Run: headless pygame with SDL's dummy video driver; simulated clock (each Clock.tick advances the game by its frame time, no real sleeping); random seed 0; keys injected as events and as key.get_pressed() state; mouse plan: one left click at the window centre at the start of phase 2, then a move to the lower-right quarter at the start of phase 3.
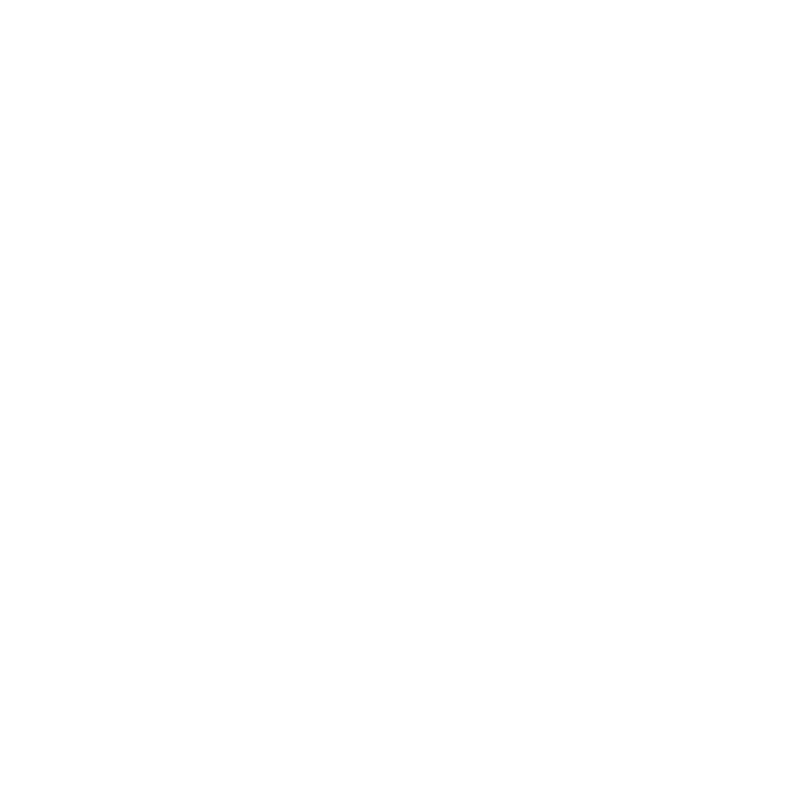
Frame 1 of 4 · flips 1–60 · no input
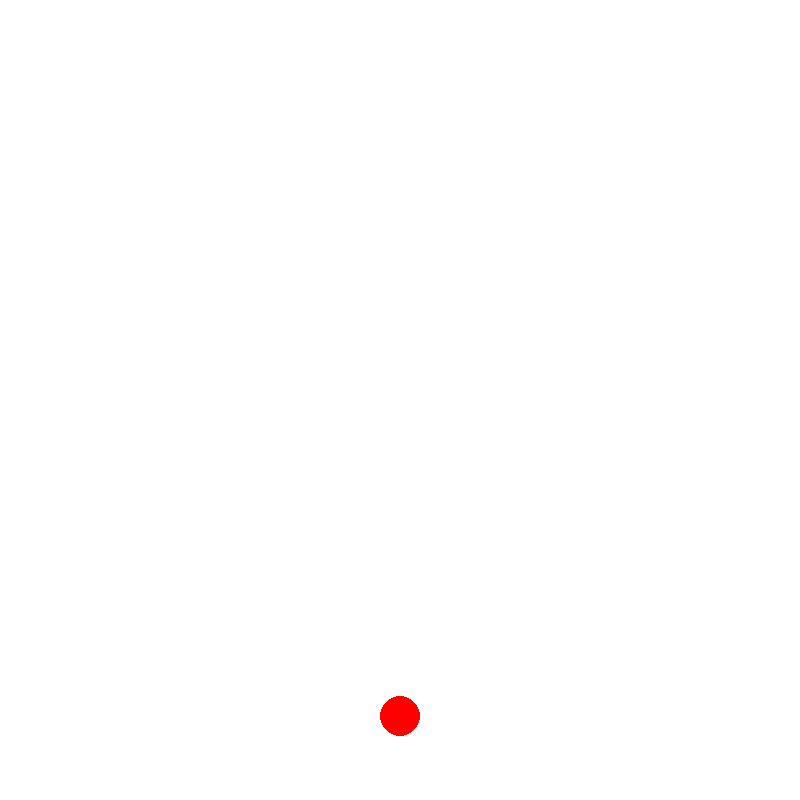
Frame 2 of 4 · flips 61–180 · clicked the window centre · tapped SPACE, RETURN · held RIGHT (→), D
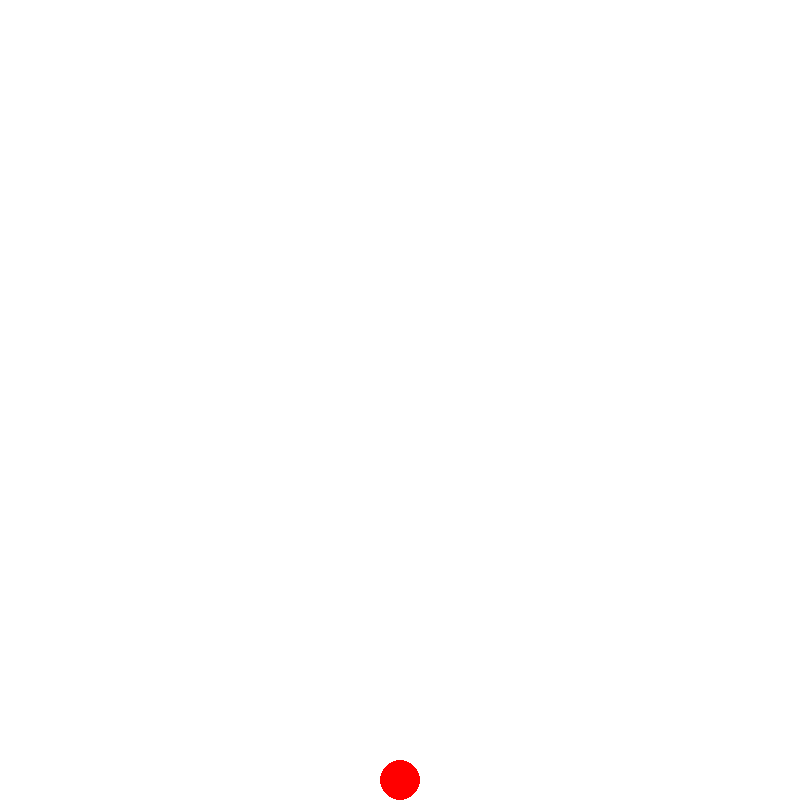
Frame 3 of 4 · flips 181–300 · moved the mouse to the lower-right quarter · held DOWN (↓), S
Frame 4 of 4 · flips 301–420 · held LEFT (←), A, UP (↑), W · screen unchanged from frame 3, image omitted

The pygame program that drew these frames:

import pygame
from sys import exit
from math import sqrt

class PhysicsEngine:
    def __init__(self, width=800, height=800, gravity=0.5, ball_radius=20, ball_color=(255, 0, 0)):
        pygame.init()
        self.width = width
        self.height = height
        self.gravity = gravity
        self.ball_radius = ball_radius
        self.ball_color = ball_color
        self.screen = pygame.display.set_mode((width, height))
        pygame.display.set_caption('Physics Engine with Collisions')
        self.clock = pygame.time.Clock()
        self.balls = []
        self.click_pos = None
        self.release_pos = None

    def add_ball(self, position, velocity=(0, 0)):
        ball = {
            'pos': list(position),
            'velocity': list(velocity)
        }
        self.balls.append(ball)

    def handle_ball_collisions(self):
        for i in range(len(self.balls)):
            for j in range(i + 1, len(self.balls)):
                ball1 = self.balls[i]
                ball2 = self.balls[j]
                dx = ball1['pos'][0] - ball2['pos'][0]
                dy = ball1['pos'][1] - ball2['pos'][1]
                distance = sqrt(dx**2 + dy**2)
                
                if distance < 2 * self.ball_radius:  # Ball collision detected
                    # Calculate normal and tangent vectors
                    nx = dx / distance
                    ny = dy / distance
                    tx = -ny
                    ty = nx
                    
                    # Dot product of velocity and normal
                    dpTan1 = ball1['velocity'][0] * tx + ball1['velocity'][1] * ty
                    dpTan2 = ball2['velocity'][0] * tx + ball2['velocity'][1] * ty
                    
                    # Dot product of velocity and normal
                    dpNorm1 = ball1['velocity'][0] * nx + ball1['velocity'][1] * ny
                    dpNorm2 = ball2['velocity'][0] * nx + ball2['velocity'][1] * ny
                    
                    # Conservation of momentum in 1D
                    m1 = m2 = 1  # Assuming equal mass for simplicity
                    # Tangential velocities remain unchanged
                    vTan1 = dpTan1
                    vTan2 = dpTan2
                    # Normal velocities are exchanged
                    vNorm1 = (dpNorm1 * (m1 - m2) + 2 * m2 * dpNorm2) / (m1 + m2)
                    vNorm2 = (dpNorm2 * (m2 - m1) + 2 * m1 * dpNorm1) / (m1 + m2)
                    
                    # Update velocities to new values
                    ball1['velocity'][0] = tx * vTan1 + nx * vNorm1
                    ball1['velocity'][1] = ty * vTan1 + ny * vNorm1
                    ball2['velocity'][0] = tx * vTan2 + nx * vNorm2
                    ball2['velocity'][1] = ty * vTan2 + ny * vNorm2
                    
                    # Resolve the overlap (simple approach)
                    overlap = 2 * self.ball_radius - distance
                    ball1['pos'][0] += nx * overlap / 2
                    ball1['pos'][1] += ny * overlap / 2
                    ball2['pos'][0] -= nx * overlap / 2
                    ball2['pos'][1] -= ny * overlap / 2

    def update(self):
        # Update ball positions and velocities
        for ball in self.balls:
            # Apply gravity
            ball['velocity'][1] += self.gravity
            ball['pos'][1] += ball['velocity'][1]
            ball['pos'][0] += ball['velocity'][0]
            
            # Check for ground collision
            if ball['pos'][1] + self.ball_radius > self.height:
                ball['pos'][1] = self.height - self.ball_radius
                ball['velocity'][1] = -ball['velocity'][1] * 0.7  # Bounce with damping factor
            
            # Check for left and right wall collisions
            if ball['pos'][0] - self.ball_radius < 0:
                ball['pos'][0] = self.ball_radius
                ball['velocity'][0] = -ball['velocity'][0] * 0.7
            elif ball['pos'][0] + self.ball_radius > self.width:
                ball['pos'][0] = self.width - self.ball_radius
                ball['velocity'][0] = -ball['velocity'][0] * 0.7

        # Handle ball collisions
        self.handle_ball_collisions()

    def draw(self):
        # Clear screen
        self.screen.fill((255, 255, 255))
        
        # Draw all balls
        for ball in self.balls:
            pygame.draw.circle(self.screen, self.ball_color, (int(ball['pos'][0]), int(ball['pos'][1])), self.ball_radius)
        
        pygame.display.update()

    def run(self):
        while True:
            for event in pygame.event.get():
                if event.type == pygame.QUIT:
                    pygame.quit()
                    exit()
                
                if event.type == pygame.MOUSEBUTTONDOWN:
                    self.click_pos = pygame.Vector2(event.pos)
                
                if event.type == pygame.MOUSEBUTTONUP:
                    self.release_pos = pygame.Vector2(event.pos)
                    if self.click_pos:
                        # Calculate velocity based on the distance and direction
                        direction = self.release_pos - self.click_pos
                        if self.release_pos != self.click_pos:
                            speed = direction.length() / 10  # Adjust the divisor for speed scaling
                            velocity = direction.normalize() * speed
                        else:
                            velocity = (0,0)
                        self.add_ball(self.click_pos, velocity)
                        self.click_pos = None

            self.update()
            self.draw()
            self.clock.tick(60)

# Create an instance of the physics engine and run it
engine = PhysicsEngine()
engine.run()
